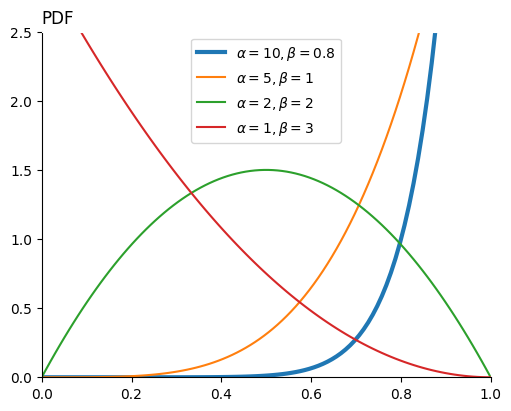

Source code (Python):
import random

import numpy as np
import matplotlib.pyplot as plt
import scipy.stats as st
import matplotlib as mpl



def left_half_exponential(n):
    alpha, beta = 10, 0.8
    return random.betavariate(alpha, beta) * n


def beta_pdf():
    fig = plt.figure(figsize=(5, 4), layout='constrained')
    ax = fig.add_subplot()
    a, b = 5, 1
    mean, var, skew, kurt = st.beta.stats(a, b, moments='mvsk')

    x = np.linspace(0, 1, 100)
    ax.plot(x, st.beta.pdf(x, 10, 0.8), lw=3, label=r'$\alpha=10, \beta=0.8$')
    ax.plot(x, st.beta.pdf(x, 5, 1), label=r'$\alpha=5, \beta=1$')
    ax.plot(x, st.beta.pdf(x, 2, 2), label=r'$\alpha=2, \beta=2$')
    ax.plot(x, st.beta.pdf(x, 1, 3), label=r'$\alpha=1, \beta=3$')

    ax.set_title('PDF', loc='left')
    # ax.set_xlabel('Time (Second)', loc='right')
    ax.spines['top'].set_color('white')
    ax.spines['right'].set_color('white')
    ax.margins(0, 0)
    ax.legend()
    ax.set_ylim(0, 2.5)
    plt.savefig('betaDist.png', dpi=300)


if __name__ == '__main__':
    mpl.rcParams['font.family'] = 'Times New Roman'

    beta_pdf()
    exit()
    data = []
    alpha, beta = 10, 0.8
    for i in range(1000000):
        r = random.betavariate(alpha, beta)
        # while x > 60:
        #     x = np.random.exponential(scale=1 / lambda_param)

        data.append(r * 60)
    count, bins, ignored = plt.hist(data, bins=100, density=False)
    print(np.mean(data))
    plt.show()
